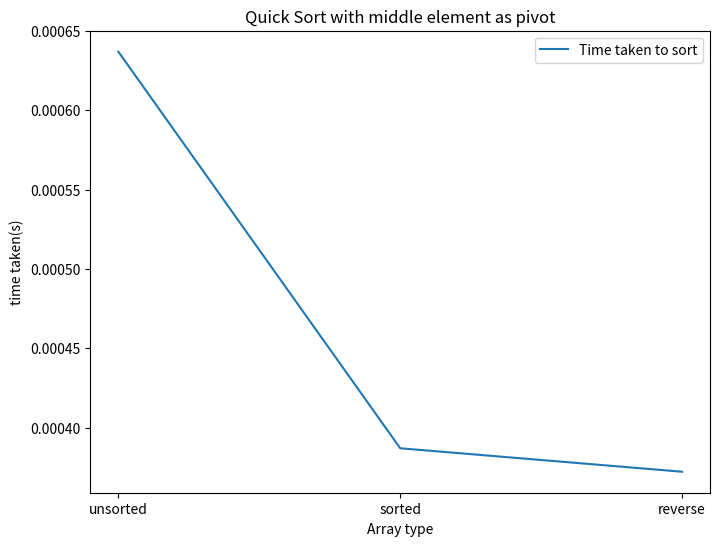
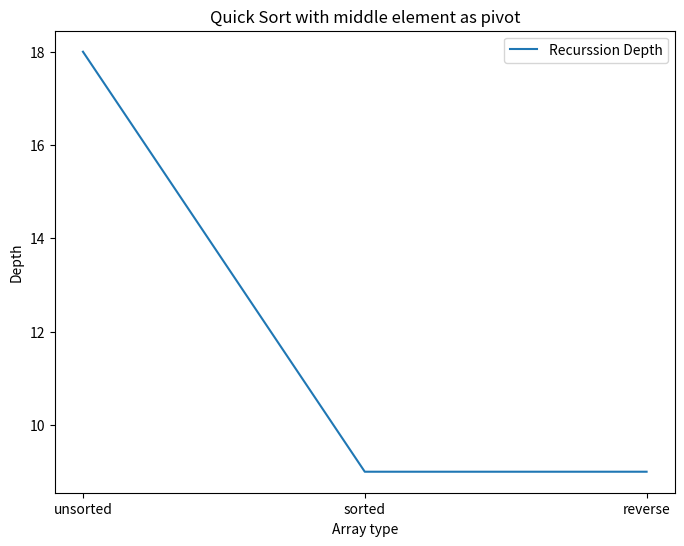

The script that saved these images, in order:
import matplotlib.pyplot as plt
import numpy as np
import time

def quicksort(arr, left, right, depth=0):
    if left < right:
        parti = partition(arr, left, right)
        ldepth = quicksort(arr, left, parti-1, depth+1)
        rdepth = quicksort(arr, parti+1, right, depth+1)
        return max(ldepth, rdepth)
    return depth


def partition(arr, left, right):
    i = left # i goes from left to right
    j = right - 1 #j goes from right to left
    pivot = arr[right] #pivot is right most element

    #loops until i and j cross eachother
    while i < j:
        # i checks elements less than pivot element
        while i < right and arr[i] < pivot:
            i += 1
        # j checks for elements greater than pivot element
        while j > left and arr[j] >= pivot:
            j -= 1
        #swap elements at i and j if i and j has not crossed eacheother    
        if i < j:
            arr[i], arr[j] = arr[j], arr[i]
    #swap the element at i with pivot element to get values smaller than pivot in the left side        
    if arr[i] > pivot:        
        arr[i], arr[right] = arr[right], arr[i]
    return i


def quicksortmiddle(arr, left, right, mdepth=0):
    if left < right:
        parti = partitionmiddle(arr, left, right)
        ldepth = quicksortmiddle(arr, left, parti-1, mdepth+1)
        rdepth = quicksortmiddle(arr, parti+1, right, mdepth+1)
        return max(ldepth, rdepth)
    return mdepth

def partitionmiddle(arr, left, right):
    i = left # i goes from left to right
    j = right - 1 #j goes from right to left
    pivot = arr[(left+right)//2] #pivot is middle element

    #loops until i and j cross eachother
    while i < j:
        # i checks elements less than pivot element
        while i < right and arr[i] < pivot:
            i += 1
        # j checks for elements greater than pivot element
        while j > left and arr[j] >= pivot:
            j -= 1
        #swap elements at i and j if i and j has not crossed eacheother    
        if i < j:
            arr[i], arr[j] = arr[j], arr[i]
    #swap the element at i with pivot element to get values smaller than pivot in the left side        
    if arr[i] > pivot:        
        arr[i], arr[right] = arr[right], arr[i]
    return i


def gettime(arr):
    t1 = time.time()
    depth = quicksort(arr, 0, len(arr)-1)
    t2 = time.time()
    return t2-t1, depth

def mgettime(arr):
    t1 = time.time()
    mdepth = quicksortmiddle(arr, 0, len(arr)-1)
    t2 = time.time()
    return t2-t1, mdepth

unsorted_array = np.random.randint(1, 10001, 990)
# Convert to a list if needed
unsorted_array_list = unsorted_array.tolist()

sorted_array = np.arange(1, 991)
# Convert to a list if needed
sorted_array_list = sorted_array.tolist()

reverse_sorted_array = np.arange(990, 0, -1)
# Convert to a list if needed
reverse_sorted_array_list = reverse_sorted_array.tolist()

#get time and recurssion depth
t1,d1 = mgettime(unsorted_array_list)
t2,d2 = mgettime(sorted_array_list)
t3,d3 = mgettime(reverse_sorted_array_list)
t =[t1,t2,t3]
print(t)

d = [d1,d2,d3]
arrtype = ['unsorted', 'sorted', 'reverse']

plt.figure(figsize=(8,6))
plt.plot(arrtype, t, label='Time taken to sort')
plt.xlabel('Array type')
plt.ylabel('time taken(s)')
plt.title('Quick Sort with middle element as pivot')
plt.legend()
plt.savefig('quicksort.png')

plt.figure(figsize=(8,6))
plt.plot(arrtype, d, label='Recurssion Depth')
plt.xlabel('Array type')
plt.ylabel('Depth')
plt.title('Quick Sort with middle element as pivot')
plt.legend()
plt.savefig('quicksortdepth.png')

    

